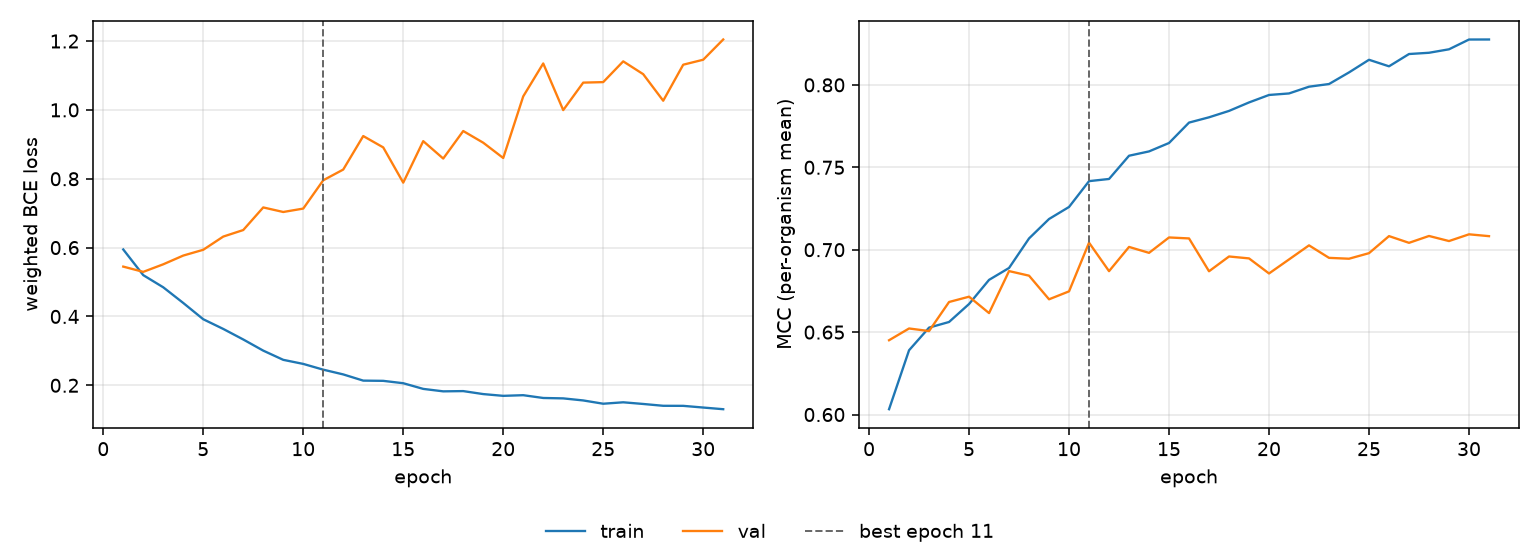

Source data for this figure (header and first rows):
epoch, tr_loss, vl_loss, tr_mcc, vl_mcc, is_best
1, 0.5946, 0.5448, 0.6032, 0.6451, False
2, 0.52, 0.5295, 0.639, 0.6522, False
3, 0.4847, 0.5515, 0.6527, 0.6507, False
4, 0.4392, 0.5769, 0.6562, 0.6683, False
5, 0.3919, 0.5937, 0.6671, 0.6715, False
6, 0.3637, 0.632, 0.6817, 0.6616, False
7, 0.3331, 0.651, 0.6889, 0.687, False
8, 0.3007, 0.7167, 0.7068, 0.6842, False
9, 0.274, 0.7035, 0.7186, 0.6699, False
10, 0.2621, 0.7133, 0.7259, 0.6747, False
11, 0.2454, 0.7956, 0.7416, 0.7043, True
12, 0.2316, 0.8267, 0.7429, 0.687, False
13, 0.2136, 0.924, 0.757, 0.7017, False
14, 0.2129, 0.8911, 0.7596, 0.6981, False
15, 0.206, 0.7887, 0.7647, 0.7074, False
16, 0.1896, 0.9092, 0.7771, 0.7068, False
17, 0.1824, 0.8587, 0.7803, 0.6869, False
18, 0.1832, 0.9386, 0.7842, 0.6959, False
19, 0.1745, 0.9047, 0.7893, 0.6947, False
20, 0.1694, 0.8603, 0.7939, 0.6856, False
21, 0.1713, 1.039, 0.7948, 0.6941, False
22, 0.1632, 1.135, 0.7989, 0.7026, False
23, 0.162, 0.9994, 0.8005, 0.6951, False
24, 0.156, 1.079, 0.8076, 0.6945, False
25, 0.1465, 1.081, 0.8152, 0.6979, False
26, 0.1506, 1.141, 0.8113, 0.7083, False
27, 0.1458, 1.104, 0.8187, 0.7042, False
28, 0.1405, 1.027, 0.8195, 0.7083, False
29, 0.1403, 1.131, 0.8216, 0.7053, False
30, 0.1354, 1.146, 0.8275, 0.7093, False
31, 0.1305, 1.205, 0.8275, 0.7082, False
